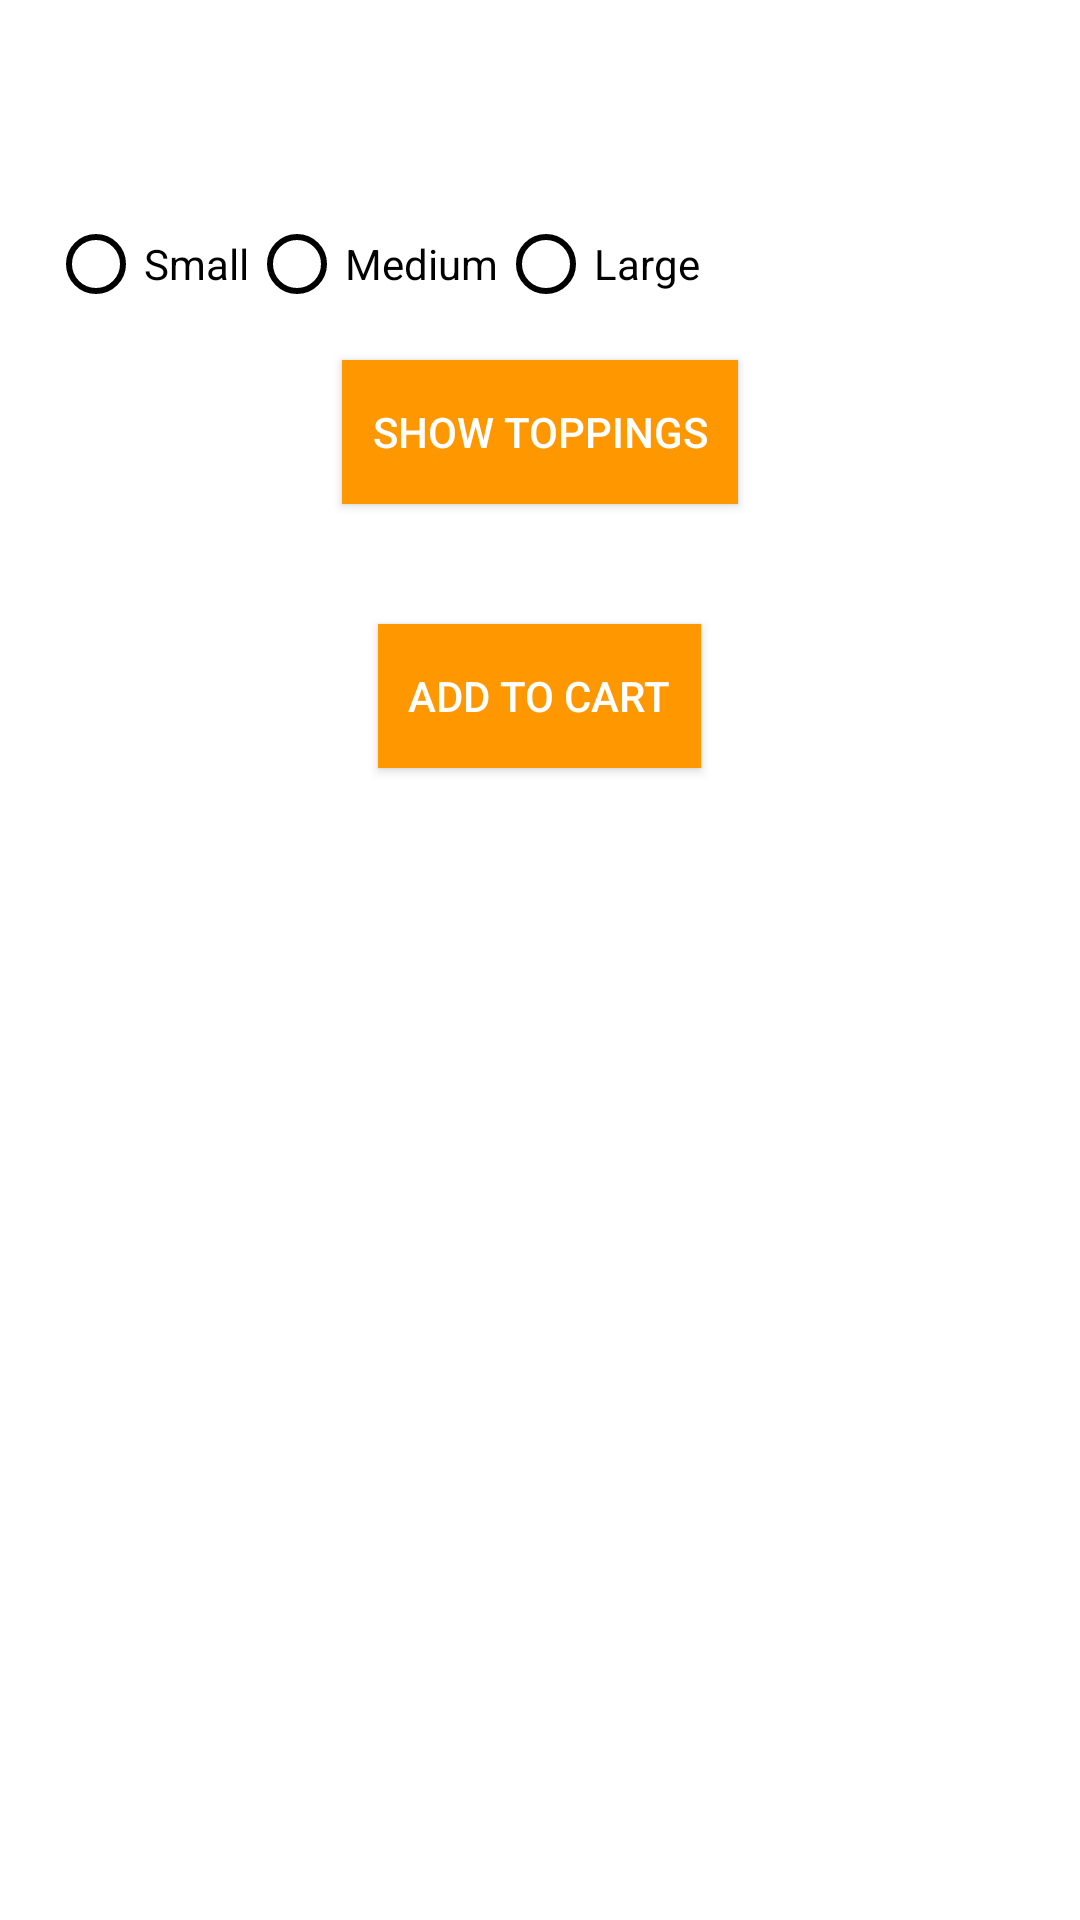

Reconstruct the res/layout file that produces this screen, plus the resources it refers to.
<!-- AndroidManifest.xml: application theme Theme.NavigationDrawer -->
<!-- res/layout/fragment_makeorder.xml -->
<?xml version="1.0" encoding="utf-8"?>
<RelativeLayout
    xmlns:android="http://schemas.android.com/apk/res/android"
    xmlns:tools="http://schemas.android.com/tools"
    android:layout_width="match_parent"
    android:layout_height="match_parent"
    tools:context=".MenuFragment">

    <LinearLayout
        xmlns:android="http://schemas.android.com/apk/res/android"
        xmlns:app="http://schemas.android.com/apk/res-auto"
        xmlns:tools="http://schemas.android.com/tools"
        android:layout_width="match_parent"
        android:layout_height="match_parent"
        android:orientation="vertical"
        android:padding="16dp"

        android:background="@color/white"

        >

        <ScrollView
            android:layout_width="match_parent"
            android:layout_height="wrap_content"
            android:layout_marginTop="16dp">

            <Spinner
                android:id="@+id/pizzaSpinner"
                android:layout_width="match_parent"
                android:layout_height="wrap_content"
                android:layout_marginTop="16dp"
                android:background="#FF9800"
                android:spinnerMode="dropdown"

                />
        </ScrollView>
        <RadioGroup
            android:id="@+id/sizeRadioGroup"
            android:layout_width="match_parent"
            android:layout_height="wrap_content"
            android:layout_marginTop="16dp"
            android:orientation="horizontal">

            <RadioButton
                android:id="@+id/smallRadioButton"
                android:layout_width="wrap_content"
                android:layout_height="wrap_content"
                android:textColor="@color/black"
                android:buttonTint="@color/black"
                android:text="@string/small_size"/>

            <RadioButton
                android:id="@+id/mediumRadioButton"
                android:layout_width="wrap_content"
                android:layout_height="wrap_content"
                android:textColor="@color/black"
                android:buttonTint="@color/black"
                android:text="@string/medium_size"/>

            <RadioButton
                android:id="@+id/largeRadioButton"
                android:layout_width="wrap_content"
                android:layout_height="wrap_content"
                android:textColor="@color/black"
                android:buttonTint="@color/black"
                android:text="@string/large_size"/>
        </RadioGroup>



        <ListView
            android:id="@+id/toppingsListView"
            android:layout_width="match_parent"
            android:layout_height="200dp"
            android:layout_marginTop="16dp"
            android:choiceMode="multipleChoice"
            android:visibility="gone"
            android:background="@color/white"
            />


        <Button
            android:id="@+id/showHideToppingsButton"
            android:layout_width="wrap_content"
            android:layout_height="wrap_content"
            android:layout_gravity="center"
            android:layout_marginTop="8dp"
            android:layout_marginBottom="16dp"
            android:padding="10dp"
            android:text="@string/show_toppings"
            android:textAllCaps="true"
            android:background="@color/orange"
            android:textColor="@color/white"
            />

        <Button
            android:id="@+id/addToCartButton"
            android:layout_width="wrap_content"
            android:layout_height="wrap_content"
            android:text="Add to Cart"
            android:layout_gravity="center"
            android:layout_marginTop="24dp"
            android:background="@color/orange"
            android:textColor="@color/white"
            android:padding="10dp"
            />
    </LinearLayout>

</RelativeLayout>
<!-- resources referenced by this layout -->
<resources>
  <color name="black">#FF000000</color>
  <color name="orange">#FFFF9800</color>
  <color name="white">#FFFFFFFF</color>
  <string name="large_size">Large</string>
  <string name="medium_size">Medium</string>
  <string name="show_toppings">Show Toppings</string>
  <string name="small_size">Small</string>
  <style name="Theme.NavigationDrawer" parent="Theme.MaterialComponents.DayNight.DarkActionBar">
          
          <item name="colorPrimary">@color/orange</item>
          <item name="colorPrimaryVariant">@color/orange</item>
          <item name="colorOnPrimary">@color/black</item>
          
          <item name="colorSecondary">@color/teal_200</item>
          <item name="colorSecondaryVariant">@color/teal_700</item>
          <item name="colorOnSecondary">@color/black</item>
          
          <item name="android:statusBarColor">?attr/colorPrimaryVariant</item>
          
      </style>
  <color name="teal_200">#FF03DAC5</color>
  <color name="teal_700">#FF018786</color>
</resources>
